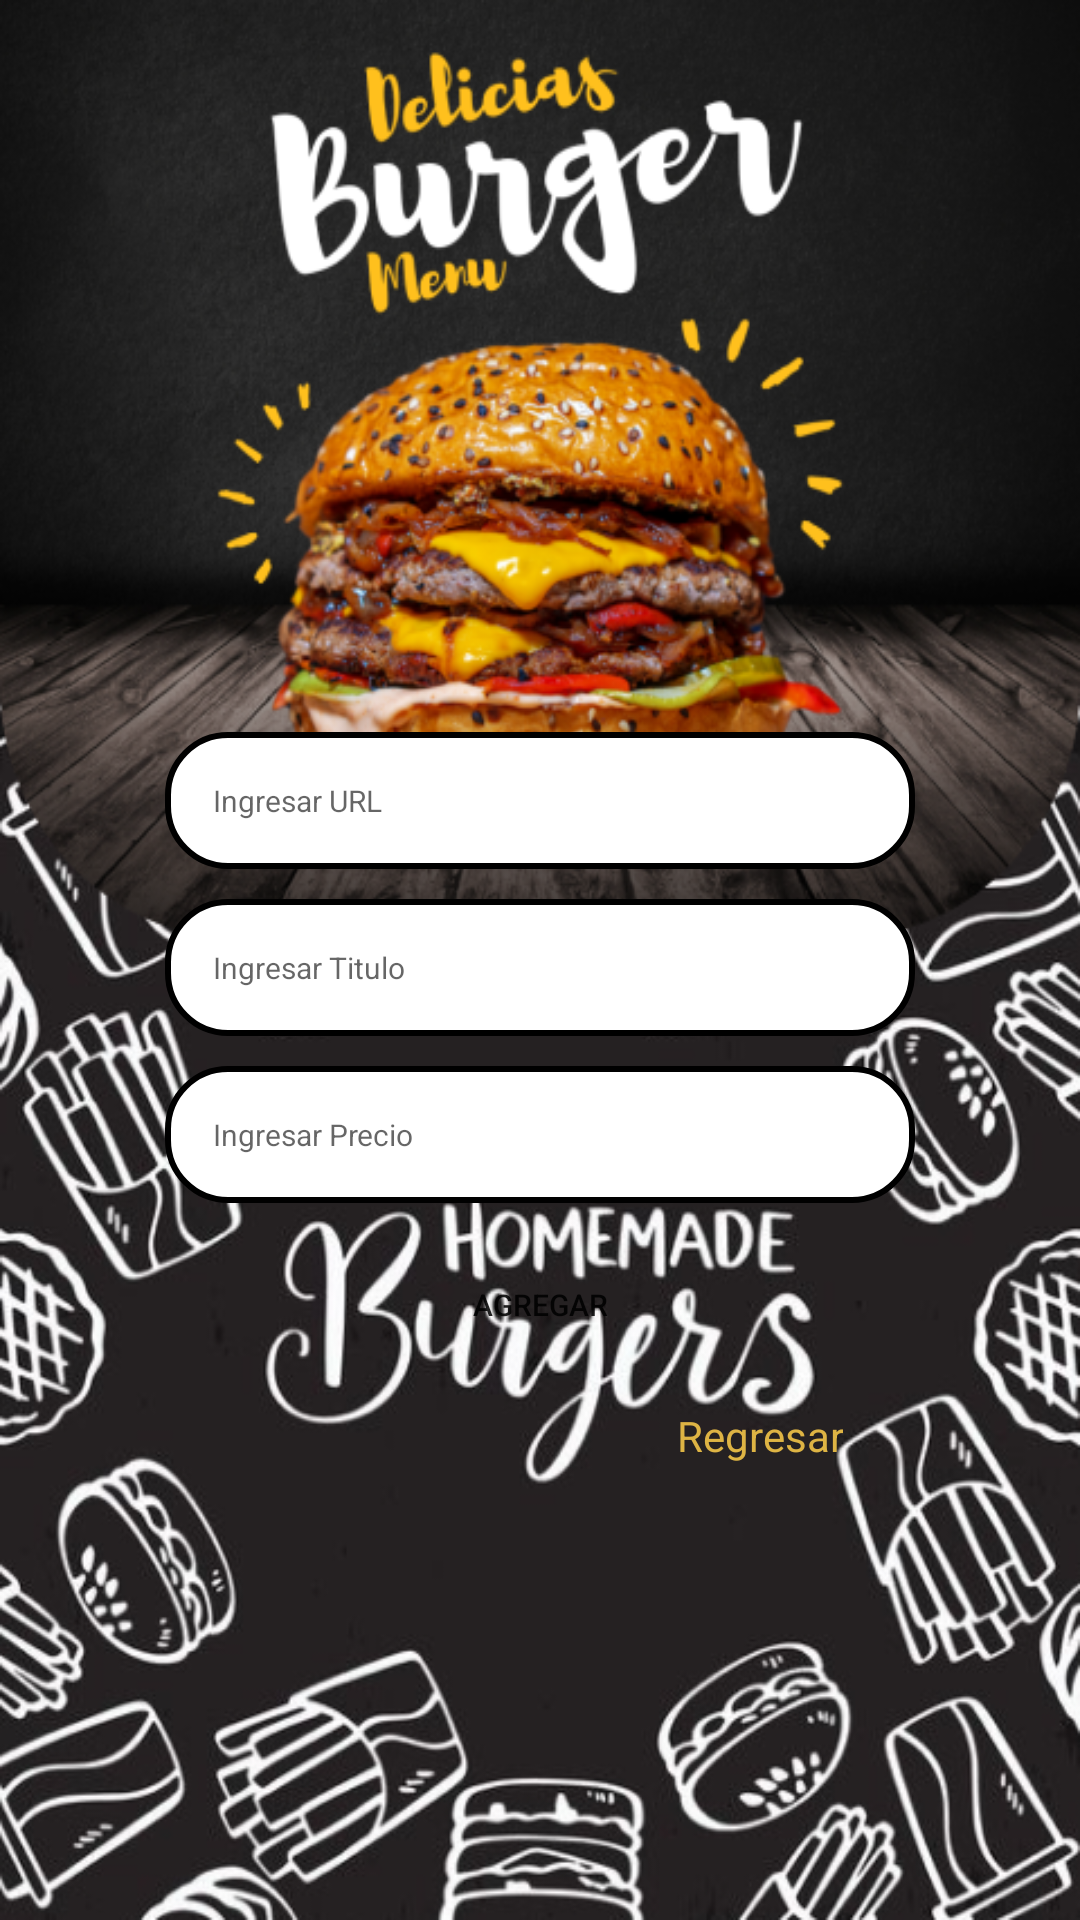

Android layout source for this screen:
<!-- AndroidManifest.xml: application theme Theme.Delicias -->
<!-- res/layout/activity_registrar.xml -->
<?xml version="1.0" encoding="utf-8"?>
<androidx.coordinatorlayout.widget.CoordinatorLayout xmlns:android="http://schemas.android.com/apk/res/android"
    xmlns:app="http://schemas.android.com/apk/res-auto"
    xmlns:tools="http://schemas.android.com/tools"
    android:layout_width="match_parent"
    android:layout_height="match_parent"
    android:background="@drawable/background"
    tools:context=".RegistrarActivity">

    <LinearLayout
        android:layout_width="match_parent"
        android:layout_height="match_parent"
        android:orientation="vertical"
        android:weightSum="1">

        <LinearLayout
            android:layout_width="match_parent"
            android:layout_height="match_parent"
            android:layout_weight="0.65" />

        <LinearLayout
            android:layout_width="match_parent"
            android:layout_height="match_parent"
            android:layout_marginHorizontal="30dp"
            android:layout_marginBottom="22dp"
            android:layout_weight="0.35"
            android:background="@drawable/area_background"
            android:orientation="vertical"
            android:paddingHorizontal="25dp"
            android:paddingTop="20dp">

            <EditText
                android:id="@+id/txtUrl"
                android:layout_width="match_parent"
                android:layout_height="wrap_content"
                android:layout_marginBottom="10dp"
                android:background="@drawable/box_text"
                android:hint="Ingresar URL"
                android:padding="16dp"
                android:textSize="10sp" />

            <EditText
                android:id="@+id/txtTitle"
                android:layout_width="match_parent"
                android:layout_height="wrap_content"
                android:layout_marginBottom="10dp"
                android:background="@drawable/box_text"
                android:hint="Ingresar Titulo"
                android:padding="16dp"
                android:textSize="10sp" />

            <EditText
                android:id="@+id/txtCost"
                android:layout_width="match_parent"
                android:layout_height="wrap_content"
                android:layout_marginBottom="10dp"
                android:background="@drawable/box_text"
                android:hint="Ingresar Precio"
                android:padding="16dp"
                android:textSize="10sp" />

            <Button
                android:id="@+id/btnAgregar"
                android:layout_width="match_parent"
                android:layout_height="wrap_content"
                android:background="@drawable/button_rounded"
                android:text="Agregar"
                android:textSize="10sp" />

            <TextView
                android:id="@+id/returnToContainer"
                android:textAlignment="viewEnd"
                android:layout_width="match_parent"
                android:layout_height="wrap_content"
                android:layout_margin="10dp"
                android:paddingRight="14dp"
                android:text="Regresar"
                android:onClick="goContainer"
                android:textColor="@color/teal_700"
                android:textSize="14sp"/>

        </LinearLayout>

    </LinearLayout>

</androidx.coordinatorlayout.widget.CoordinatorLayout>
<!-- resources referenced by this layout -->
<resources>
  <color name="teal_700">#DEB444</color>
  <!-- drawable background: png bitmap (drawable, 477330 bytes) -->
  <!-- drawable box_text (drawable) -->
  <?xml version="1.0" encoding="utf-8"?>
  <shape xmlns:android="http://schemas.android.com/apk/res/android" android:shape="rectangle">
      <corners android:radius="20dp"/>
      <solid android:color="@color/white"/>
      <stroke android:width="2dp" android:color="@color/black"/>
  </shape>
  <style name="Theme.Delicias" parent="Theme.AppCompat.Light.NoActionBar">
          
          <item name="colorPrimary">@color/dark_500</item>
          <item name="colorPrimaryVariant">@color/dark_700</item>
          <item name="colorOnPrimary">@color/white</item>
          
          <item name="colorSecondary">@color/teal_200</item>
          <item name="colorSecondaryVariant">@color/teal_700</item>
          <item name="colorOnSecondary">@color/black</item>
          
          <item name="android:statusBarColor" tools:targetApi="l">?attr/colorPrimaryVariant</item>
          
      </style>
  <color name="white">#FFFFFFFF</color>
  <color name="black">#FF000000</color>
  <color name="dark_500">#222222</color>
  <color name="dark_700">#0B0B0B</color>
  <color name="teal_200">#F3B40B</color>
</resources>
